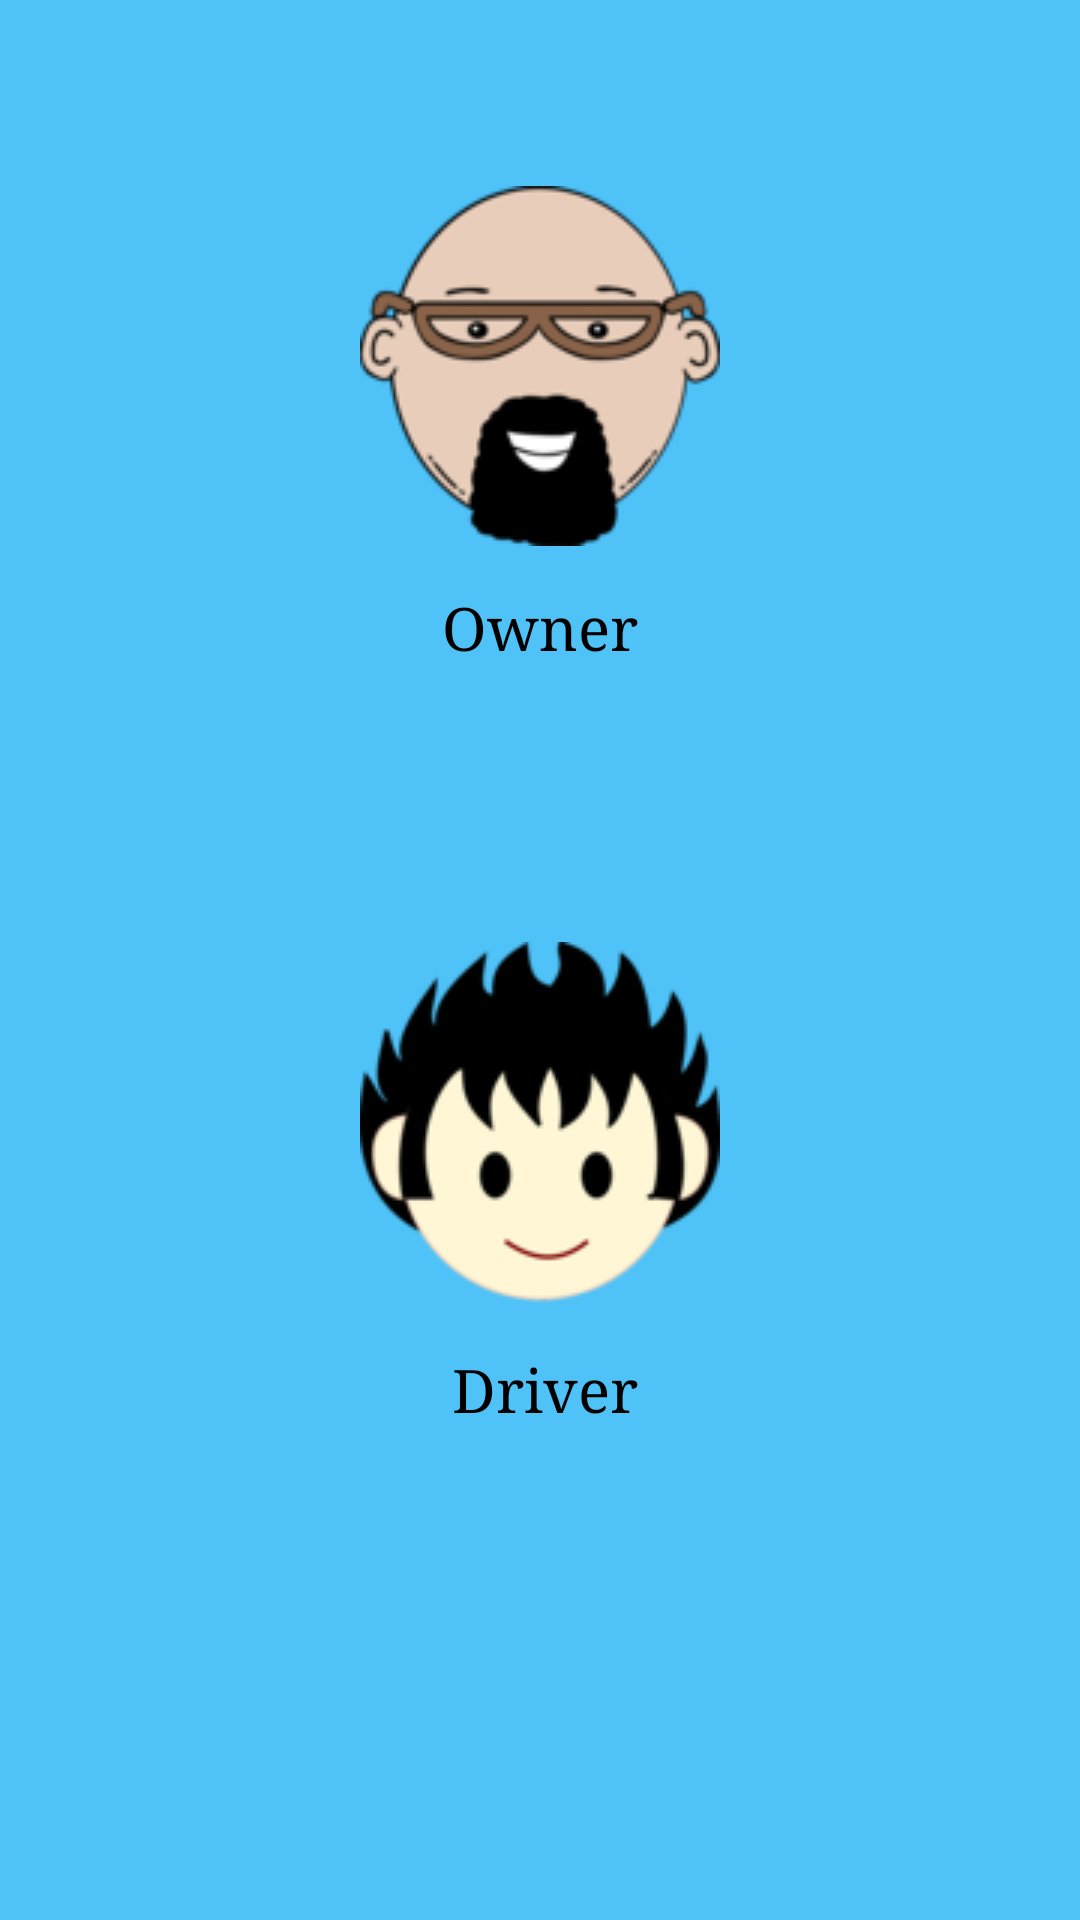

Layout XML and referenced resources for this Android screen:
<!-- AndroidManifest.xml: application theme AppTheme -->
<!-- res/layout/activity_selection.xml -->
<?xml version="1.0" encoding="utf-8"?>
<RelativeLayout

    xmlns:android="http://schemas.android.com/apk/res/android"
    xmlns:app="http://schemas.android.com/apk/res-auto"
    xmlns:tools="http://schemas.android.com/tools"
    android:layout_width="match_parent"
    android:layout_height="match_parent"
    tools:context="com.example.amit.trackmeNew.SelectionActivity"
    android:orientation="vertical"
    android:layout_gravity="center"
    android:background="#4fc2f7">


    <ImageButton
        android:layout_width="wrap_content"
        android:layout_height="wrap_content"
        android:id="@+id/driver"
        android:src="@drawable/driver"
        android:background="#4fc2f7"
        android:layout_marginTop="92dp"
        android:layout_below="@+id/textView"
        android:layout_centerHorizontal="true" />

    <TextView
        android:layout_width="wrap_content"
        android:layout_height="wrap_content"
        android:text="Owner"
        android:textColor="#000000"
        android:textSize="20dp"
        android:layout_marginTop="14dp"
        android:typeface="serif"
        android:id="@+id/textView"
        android:layout_below="@+id/owner"
        android:layout_centerHorizontal="true" />


    <ImageButton
        android:layout_width="wrap_content"
        android:layout_height="wrap_content"
        android:id="@+id/owner"
        android:src="@drawable/owner"
        android:background="#4fc2f7"
        android:layout_marginTop="62dp"
        android:layout_alignParentTop="true"
        android:layout_alignStart="@+id/driver" />

    <TextView
        android:layout_width="wrap_content"
        android:layout_height="wrap_content"
        android:text="Driver"
        android:textColor="#000000"
        android:typeface="serif"
        android:textSize="20dp"
        android:layout_marginTop="16dp"
        android:layout_below="@+id/driver"
        android:layout_alignEnd="@+id/textView"
        android:id="@+id/textView2" />





</RelativeLayout>
<!-- resources referenced by this layout -->
<resources>
  <!-- drawable driver: png bitmap (drawable, 9406 bytes) -->
  <!-- drawable owner: png bitmap (drawable, 12027 bytes) -->
  <style name="AppTheme" parent="Theme.AppCompat.Light.NoActionBar">
          
          <item name="colorPrimary">#4fc2f7</item>
          <item name="colorPrimaryDark">#4fc2f7</item>
          <item name="colorAccent">#000000</item>
      </style>
</resources>
